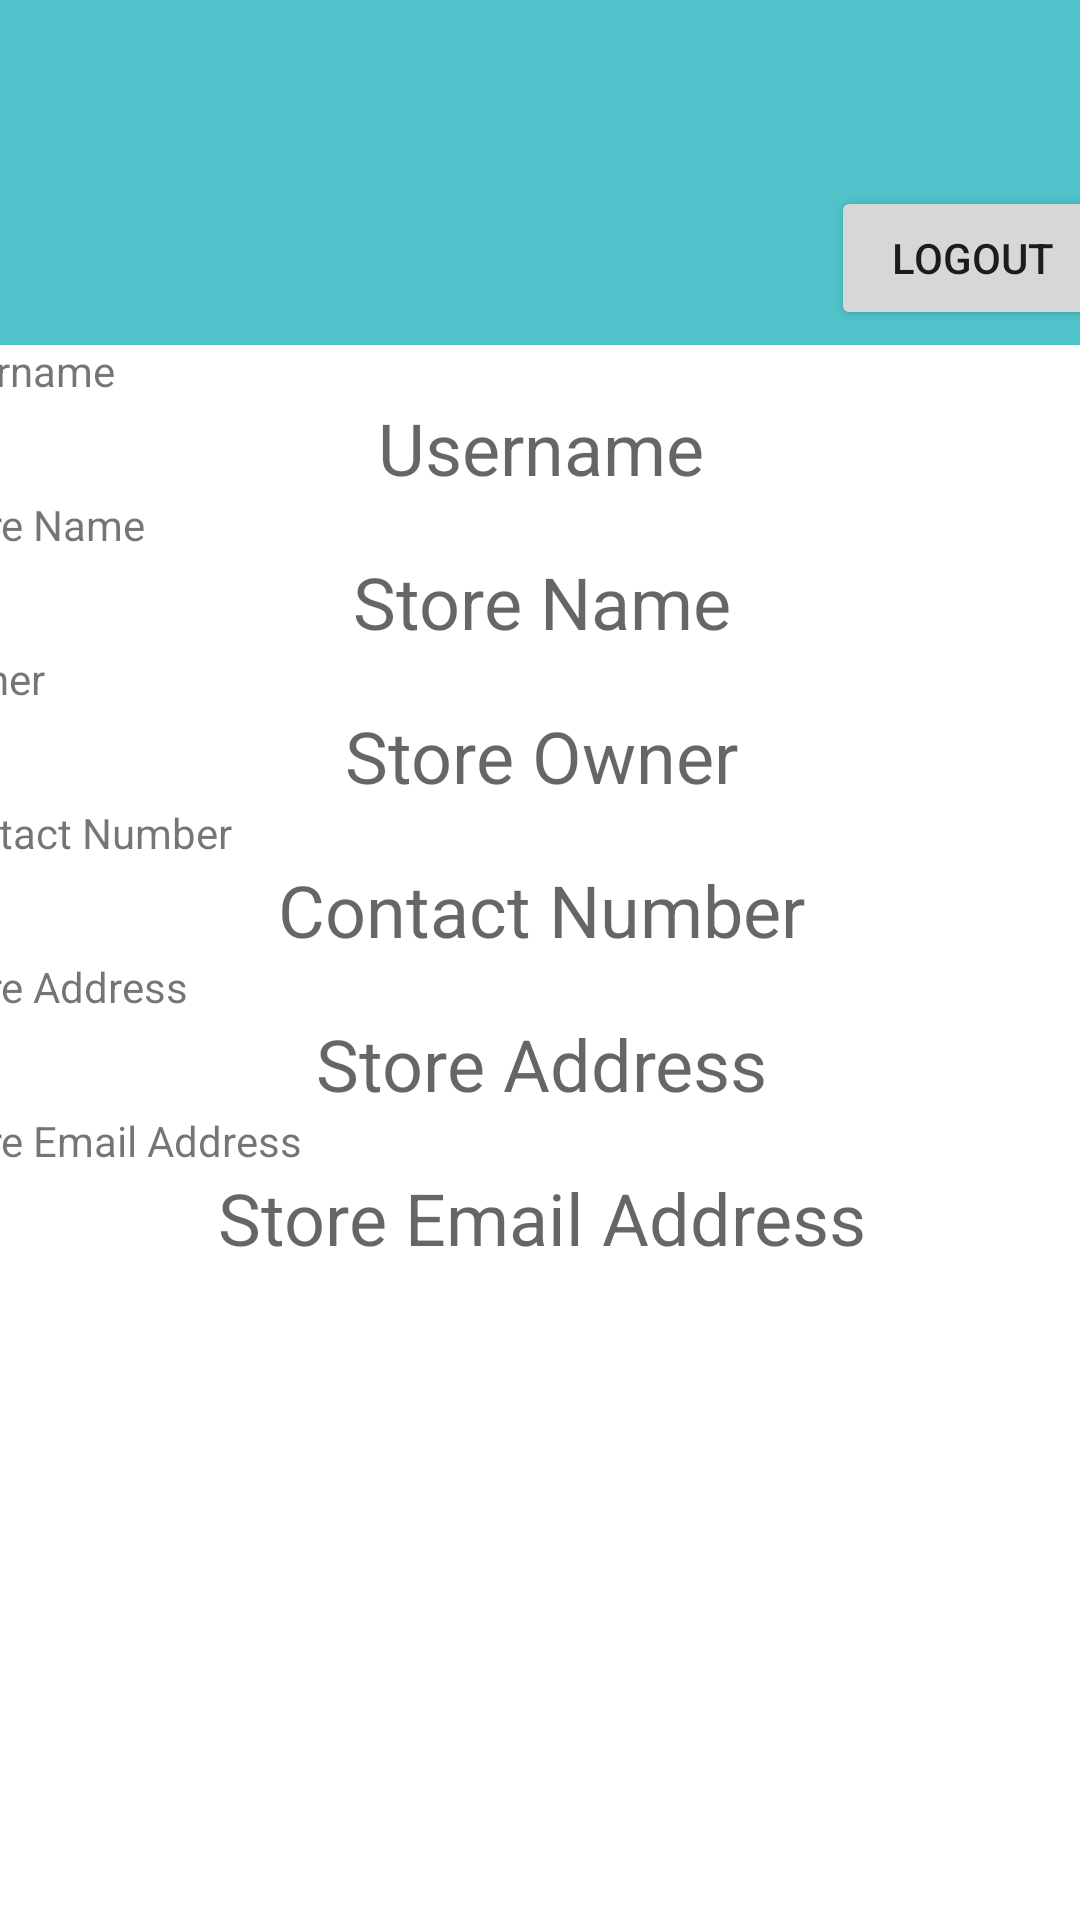

This screen was rendered from an Android layout file. Write that file and the resources it references.
<!-- AndroidManifest.xml: application theme Theme.LaundryManagerMobile -->
<!-- res/layout/fragment_profile.xml -->
<?xml version="1.0" encoding="utf-8"?>
<androidx.constraintlayout.widget.ConstraintLayout xmlns:android="http://schemas.android.com/apk/res/android"
    xmlns:app="http://schemas.android.com/apk/res-auto"
    xmlns:tools="http://schemas.android.com/tools"
    android:layout_width="match_parent"
    android:layout_height="match_parent"
    tools:context=".ui.profile.ProfileFragment">

    <RelativeLayout
        android:id="@+id/RelativeLayout"
        android:layout_width="411dp"
        android:layout_height="733dp"
        app:layout_constraintBottom_toBottomOf="parent"
        app:layout_constraintEnd_toEndOf="parent"
        app:layout_constraintStart_toStartOf="parent"
        app:layout_constraintTop_toTopOf="parent">

        <View
            android:id="@+id/view"
            android:layout_width="match_parent"
            android:layout_height="161dp"
            android:layout_alignParentTop="true"
            android:layout_marginTop="0dp"
            android:layout_marginBottom="30dp"
            android:background="@color/forgot_password_color" />

        <ImageView
            android:id="@+id/imageView"
            android:layout_width="wrap_content"
            android:layout_height="wrap_content"
            android:layout_alignParentStart="true"
            android:layout_alignParentTop="true"
            android:layout_alignParentEnd="true"
            android:layout_marginStart="141dp"
            android:layout_marginTop="25dp"
            android:layout_marginEnd="142dp"
            tools:src="@tools:sample/avatars"
            android:layout_alignParentLeft="true"
            android:layout_alignParentRight="true"
            android:layout_marginLeft="141dp"
            android:layout_marginRight="142dp" />

        <RelativeLayout
            android:layout_width="match_parent"
            android:layout_height="572dp"
            android:layout_alignParentBottom="true"
            android:layout_marginBottom="1dp">

            <LinearLayout
                android:layout_width="match_parent"
                android:layout_height="wrap_content"
                android:orientation="vertical">

                <TextView
                    android:id="@+id/textViewProfileLabelStoreUsername"
                    android:layout_width="match_parent"
                    android:layout_height="wrap_content"
                    android:text="Username" />

                <TextView
                    android:id="@+id/textViewProfileStoreUsername"
                    android:layout_width="match_parent"
                    android:layout_height="wrap_content"
                    android:ems="10"
                    android:gravity="center"
                    android:hint="Username"
                    android:inputType="textPersonName"
                    android:textSize="24dp" />

                <TextView
                    android:id="@+id/textViewProfileLabelStoreName"
                    android:layout_width="match_parent"
                    android:layout_height="wrap_content"
                    android:text="Store Name" />

                <TextView
                    android:id="@+id/textViewProfileStoreName"
                    android:layout_width="match_parent"
                    android:layout_height="wrap_content"
                    android:ems="10"
                    android:gravity="center"
                    android:hint="Store Name"
                    android:inputType="textPersonName"
                    android:textSize="24dp" />

                <TextView
                    android:id="@+id/textViewProfileLabelStoreOwner"
                    android:layout_width="match_parent"
                    android:layout_height="wrap_content"
                    android:text="Owner" />

                <TextView
                    android:id="@+id/textViewProfileStoreOwner"
                    android:layout_width="match_parent"
                    android:layout_height="wrap_content"
                    android:ems="10"
                    android:gravity="center"
                    android:hint="Store Owner"
                    android:inputType="textPersonName"
                    android:textSize="24dp" />

                <TextView
                    android:id="@+id/textViewProfileLabelContactNumber"
                    android:layout_width="match_parent"
                    android:layout_height="wrap_content"
                    android:text="Contact Number" />

                <TextView
                    android:id="@+id/textViewProfileContactNumber"
                    android:layout_width="match_parent"
                    android:layout_height="wrap_content"
                    android:ems="10"
                    android:gravity="center"
                    android:hint="Contact Number"
                    android:inputType="textPersonName"
                    android:textSize="24dp" />

                <TextView
                    android:id="@+id/textViewProfileLabelStoreAddress"
                    android:layout_width="match_parent"
                    android:layout_height="wrap_content"
                    android:text="Store Address" />

                <TextView
                    android:id="@+id/textViewProfileStoreAddress"
                    android:layout_width="match_parent"
                    android:layout_height="wrap_content"
                    android:ems="10"
                    android:gravity="center"
                    android:hint="Store Address"
                    android:inputType="textPersonName"
                    android:textSize="24dp" />

                <TextView
                    android:id="@+id/textViewProfileLabelStoreEmail"
                    android:layout_width="match_parent"
                    android:layout_height="wrap_content"
                    android:text="Store Email Address" />

                <TextView
                    android:id="@+id/textViewProfileStoreEmail"
                    android:layout_width="match_parent"
                    android:layout_height="wrap_content"
                    android:ems="10"
                    android:gravity="center"
                    android:hint="Store Email Address"
                    android:inputType="textPersonName"
                    android:textSize="24dp" />

            </LinearLayout>
        </RelativeLayout>

        <TextView
            android:id="@+id/text_profile"
            android:layout_width="match_parent"
            android:layout_height="wrap_content"
            android:layout_marginStart="8dp"
            android:layout_marginTop="8dp"
            android:layout_marginEnd="8dp"
            android:textAlignment="center"
            android:textSize="20sp"
            android:gravity="center_horizontal" />

        <Button
            android:id="@+id/buttonProfileSave"
            android:layout_width="wrap_content"
            android:layout_height="wrap_content"
            android:layout_alignParentStart="true"
            android:layout_alignParentTop="true"
            android:layout_alignParentEnd="true"
            android:layout_marginStart="302dp"
            android:layout_marginTop="108dp"
            android:layout_marginEnd="15dp"
            android:text="Logout"
            android:layout_alignParentLeft="true"
            android:layout_alignParentRight="true"
            android:layout_marginLeft="302dp"
            android:layout_marginRight="15dp" />

    </RelativeLayout>

</androidx.constraintlayout.widget.ConstraintLayout>
<!-- resources referenced by this layout -->
<resources>
  <color name="forgot_password_color">#50C2C9</color>
  <style name="Theme.LaundryManagerMobile" parent="Theme.MaterialComponents.DayNight.DarkActionBar">
          
          <item name="colorPrimary">@color/purple_500</item>
          <item name="colorPrimaryVariant">@color/purple_700</item>
          <item name="colorOnPrimary">@color/white</item>
          
          <item name="colorSecondary">@color/teal_200</item>
          <item name="colorSecondaryVariant">@color/teal_700</item>
          <item name="colorOnSecondary">@color/black</item>
          
          <item name="android:statusBarColor" tools:targetApi="l">?attr/colorPrimaryVariant</item>
          
      </style>
  <color name="purple_500">#FF6200EE</color>
  <color name="purple_700">#FF3700B3</color>
  <color name="white">#FFFFFFFF</color>
  <color name="teal_200">#FF03DAC5</color>
  <color name="teal_700">#FF018786</color>
  <color name="black">#FF000000</color>
</resources>
